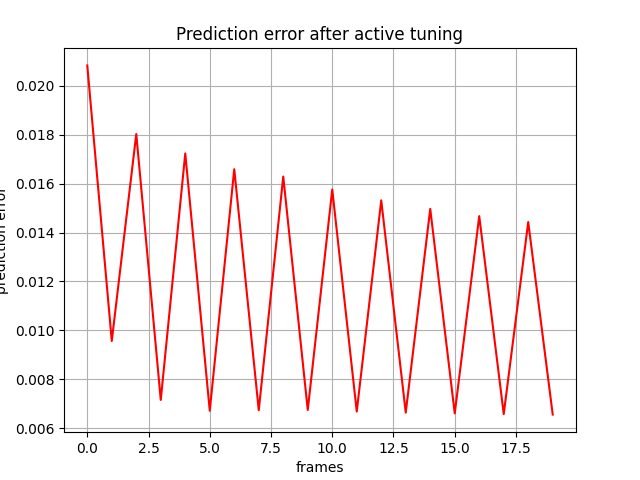

The file beside this chart, header and first rows:
, 0
0, 0.02084
1, 0.009565
2, 0.01803
3, 0.00715
4, 0.01724
5, 0.006709
6, 0.01659
7, 0.00673
8, 0.01629
9, 0.006741
10, 0.01576
11, 0.006678
12, 0.01532
13, 0.006633
14, 0.01497
15, 0.006601
16, 0.01467
17, 0.006573
18, 0.01443
19, 0.006554
